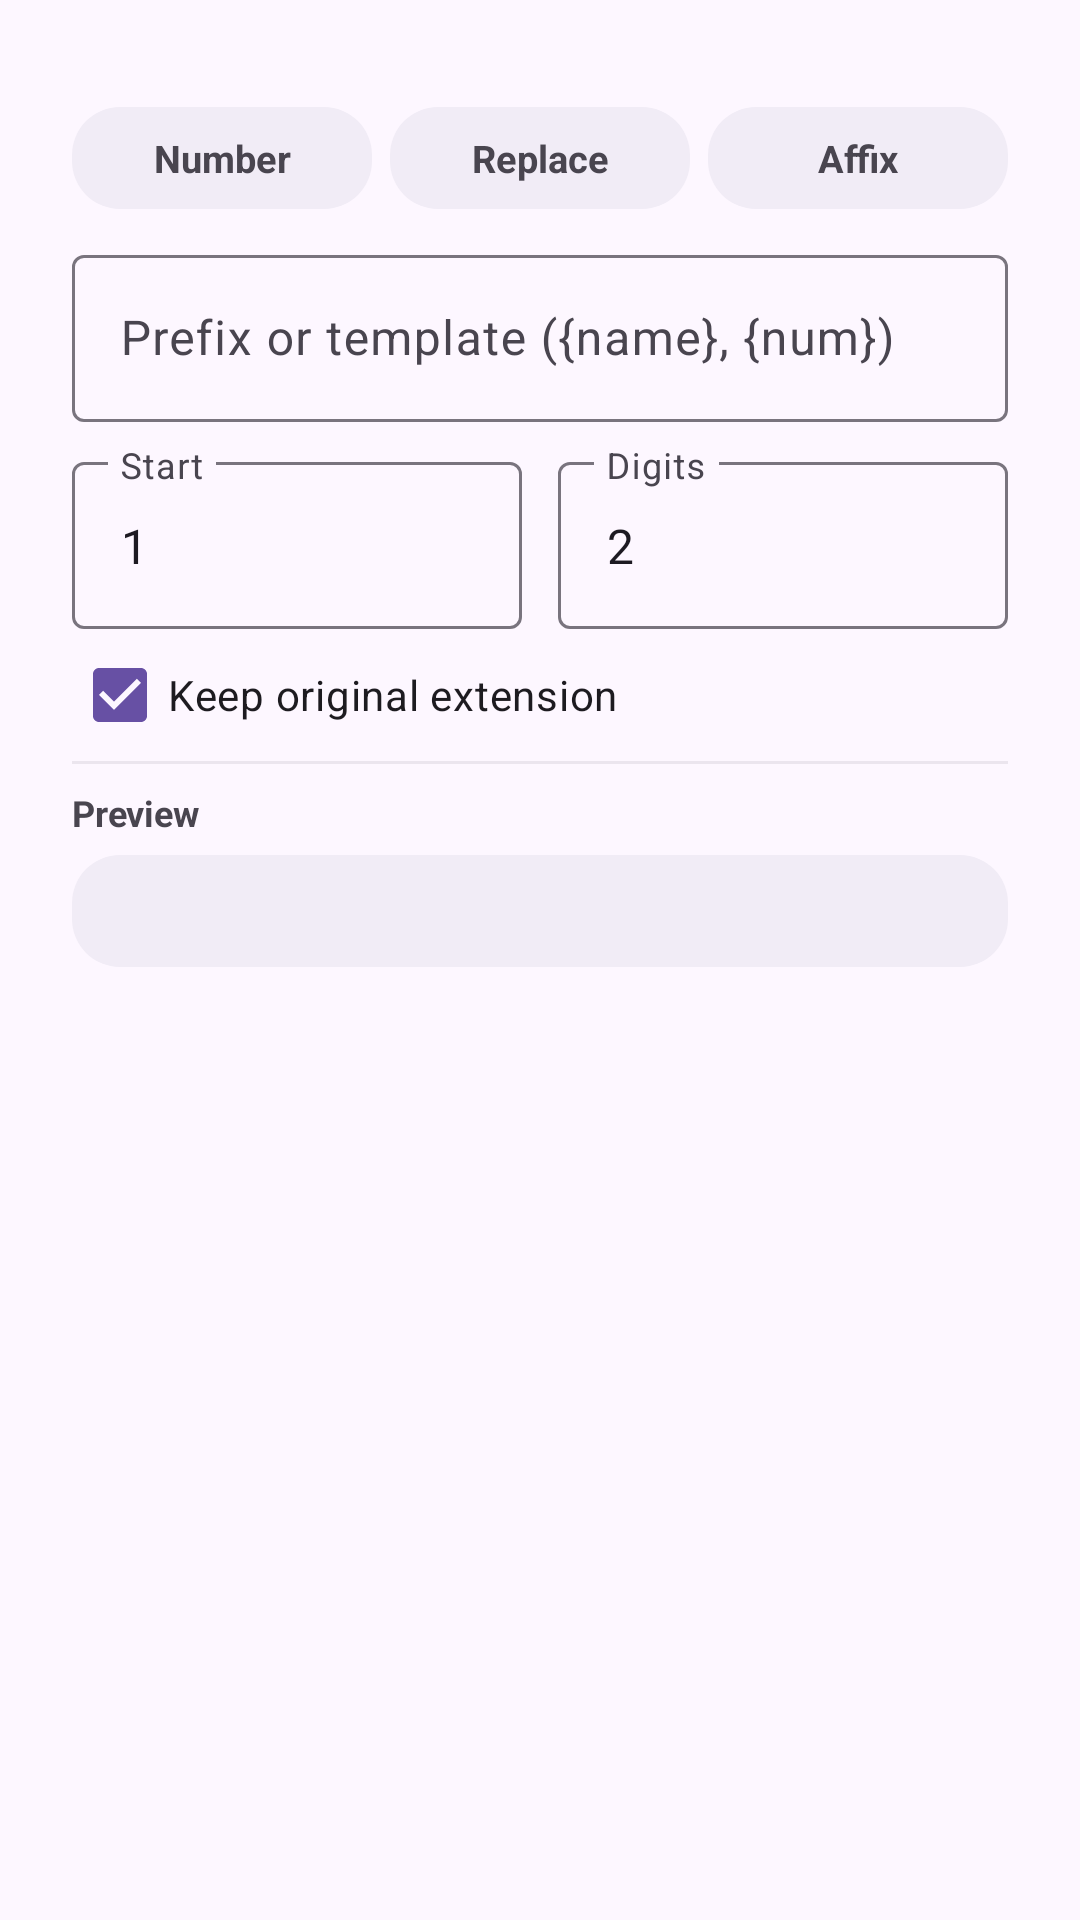

Layout XML and referenced resources for this Android screen:
<!-- AndroidManifest.xml: application theme Theme.MaterialFiles -->
<!-- res/layout/batch_rename_dialog.xml -->
<?xml version="1.0" encoding="utf-8"?>
<ScrollView
    xmlns:android="http://schemas.android.com/apk/res/android"
    android:layout_width="match_parent"
    android:layout_height="wrap_content"
    android:paddingStart="?dialogPreferredPadding"
    android:paddingEnd="?dialogPreferredPadding"
    android:paddingTop="8dp"
    android:paddingBottom="4dp">

    <LinearLayout
        android:layout_width="match_parent"
        android:layout_height="wrap_content"
        android:orientation="vertical">

        <TextView
            android:id="@+id/summaryText"
            android:layout_width="match_parent"
            android:layout_height="wrap_content"
            android:layout_marginBottom="10dp"
            android:textColor="?colorOnSurfaceVariant"
            android:textSize="13sp" />

        <LinearLayout
            android:layout_width="match_parent"
            android:layout_height="wrap_content"
            android:layout_marginBottom="10dp"
            android:orientation="horizontal">

            <TextView
                android:id="@+id/modeNumberButton"
                android:layout_width="0dp"
                android:layout_height="34dp"
                android:layout_marginEnd="6dp"
                android:layout_weight="1"
                android:background="@drawable/pill_surface_container_bg"
                android:clickable="true"
                android:focusable="true"
                android:gravity="center"
                android:text="@string/batch_rename_mode_number"
                android:textSize="12.5sp"
                android:textStyle="bold" />

            <TextView
                android:id="@+id/modeReplaceButton"
                android:layout_width="0dp"
                android:layout_height="34dp"
                android:layout_marginEnd="6dp"
                android:layout_weight="1"
                android:background="@drawable/pill_surface_container_bg"
                android:clickable="true"
                android:focusable="true"
                android:gravity="center"
                android:text="@string/batch_rename_mode_replace"
                android:textSize="12.5sp"
                android:textStyle="bold" />

            <TextView
                android:id="@+id/modeAffixButton"
                android:layout_width="0dp"
                android:layout_height="34dp"
                android:layout_weight="1"
                android:background="@drawable/pill_surface_container_bg"
                android:clickable="true"
                android:focusable="true"
                android:gravity="center"
                android:text="@string/batch_rename_mode_affix"
                android:textSize="12.5sp"
                android:textStyle="bold" />
        </LinearLayout>

        
        <LinearLayout
            android:id="@+id/panelNumberMode"
            android:layout_width="match_parent"
            android:layout_height="wrap_content"
            android:orientation="vertical">

            <com.google.android.material.textfield.TextInputLayout
                android:id="@+id/templateLayout"
                android:layout_width="match_parent"
                android:layout_height="wrap_content"
                android:hint="@string/batch_rename_template_hint">

                <com.google.android.material.textfield.TextInputEditText
                    android:id="@+id/templateEdit"
                    android:layout_width="match_parent"
                    android:layout_height="wrap_content"
                    android:importantForAutofill="no"
                    android:inputType="text"
                    android:singleLine="true" />
            </com.google.android.material.textfield.TextInputLayout>

            <LinearLayout
                android:layout_width="match_parent"
                android:layout_height="wrap_content"
                android:layout_marginTop="8dp"
                android:baselineAligned="false"
                android:orientation="horizontal">

                <com.google.android.material.textfield.TextInputLayout
                    android:layout_width="0dp"
                    android:layout_height="wrap_content"
                    android:layout_marginEnd="6dp"
                    android:layout_weight="1"
                    android:hint="@string/batch_rename_start_index_hint">

                    <com.google.android.material.textfield.TextInputEditText
                        android:id="@+id/startEdit"
                        android:layout_width="match_parent"
                        android:layout_height="wrap_content"
                        android:importantForAutofill="no"
                        android:inputType="number"
                        android:maxLength="6"
                        android:singleLine="true"
                        android:text="1" />
                </com.google.android.material.textfield.TextInputLayout>

                <com.google.android.material.textfield.TextInputLayout
                    android:layout_width="0dp"
                    android:layout_height="wrap_content"
                    android:layout_marginStart="6dp"
                    android:layout_weight="1"
                    android:hint="@string/batch_rename_digits_hint">

                    <com.google.android.material.textfield.TextInputEditText
                        android:id="@+id/digitsEdit"
                        android:layout_width="match_parent"
                        android:layout_height="wrap_content"
                        android:importantForAutofill="no"
                        android:inputType="number"
                        android:maxLength="1"
                        android:singleLine="true"
                        android:text="2" />
                </com.google.android.material.textfield.TextInputLayout>
            </LinearLayout>
        </LinearLayout>

        
        <LinearLayout
            android:id="@+id/panelReplaceMode"
            android:layout_width="match_parent"
            android:layout_height="wrap_content"
            android:orientation="vertical"
            android:visibility="gone">

            <com.google.android.material.textfield.TextInputLayout
                android:layout_width="match_parent"
                android:layout_height="wrap_content"
                android:hint="@string/batch_rename_find_hint">

                <com.google.android.material.textfield.TextInputEditText
                    android:id="@+id/findEdit"
                    android:layout_width="match_parent"
                    android:layout_height="wrap_content"
                    android:importantForAutofill="no"
                    android:inputType="text"
                    android:singleLine="true" />
            </com.google.android.material.textfield.TextInputLayout>

            <com.google.android.material.textfield.TextInputLayout
                android:layout_width="match_parent"
                android:layout_height="wrap_content"
                android:layout_marginTop="8dp"
                android:hint="@string/batch_rename_replace_hint">

                <com.google.android.material.textfield.TextInputEditText
                    android:id="@+id/replaceEdit"
                    android:layout_width="match_parent"
                    android:layout_height="wrap_content"
                    android:importantForAutofill="no"
                    android:inputType="text"
                    android:singleLine="true" />
            </com.google.android.material.textfield.TextInputLayout>

            <CheckBox
                android:id="@+id/caseSensitiveCheckBox"
                android:layout_width="match_parent"
                android:layout_height="wrap_content"
                android:layout_marginTop="4dp"
                android:text="@string/batch_rename_case_sensitive" />
        </LinearLayout>

        
        <LinearLayout
            android:id="@+id/panelAffixMode"
            android:layout_width="match_parent"
            android:layout_height="wrap_content"
            android:orientation="vertical"
            android:visibility="gone">

            <com.google.android.material.textfield.TextInputLayout
                android:layout_width="match_parent"
                android:layout_height="wrap_content"
                android:hint="@string/batch_rename_prefix_hint">

                <com.google.android.material.textfield.TextInputEditText
                    android:id="@+id/prefixEdit"
                    android:layout_width="match_parent"
                    android:layout_height="wrap_content"
                    android:importantForAutofill="no"
                    android:inputType="text"
                    android:singleLine="true" />
            </com.google.android.material.textfield.TextInputLayout>

            <com.google.android.material.textfield.TextInputLayout
                android:layout_width="match_parent"
                android:layout_height="wrap_content"
                android:layout_marginTop="8dp"
                android:hint="@string/batch_rename_suffix_hint">

                <com.google.android.material.textfield.TextInputEditText
                    android:id="@+id/suffixEdit"
                    android:layout_width="match_parent"
                    android:layout_height="wrap_content"
                    android:importantForAutofill="no"
                    android:inputType="text"
                    android:singleLine="true" />
            </com.google.android.material.textfield.TextInputLayout>
        </LinearLayout>

        <CheckBox
            android:id="@+id/keepExtensionCheckBox"
            android:layout_width="match_parent"
            android:layout_height="wrap_content"
            android:layout_marginTop="6dp"
            android:checked="true"
            android:text="@string/batch_rename_keep_extension" />

        <View
            android:layout_width="match_parent"
            android:layout_height="1dp"
            android:layout_marginTop="6dp"
            android:layout_marginBottom="8dp"
            android:alpha="0.35"
            android:background="?colorOutlineVariant" />

        <LinearLayout
            android:layout_width="match_parent"
            android:layout_height="wrap_content"
            android:gravity="center_vertical"
            android:orientation="horizontal">

            <TextView
                android:layout_width="wrap_content"
                android:layout_height="wrap_content"
                android:text="@string/batch_rename_preview_title"
                android:textColor="?colorOnSurfaceVariant"
                android:textSize="12sp"
                android:textStyle="bold" />

            <TextView
                android:id="@+id/statusText"
                android:layout_width="0dp"
                android:layout_height="wrap_content"
                android:layout_marginStart="8dp"
                android:layout_weight="1"
                android:ellipsize="end"
                android:gravity="end"
                android:singleLine="true"
                android:textSize="12sp"
                android:textStyle="bold" />
        </LinearLayout>

        <TextView
            android:id="@+id/previewText"
            android:layout_width="match_parent"
            android:layout_height="wrap_content"
            android:layout_marginTop="6dp"
            android:background="@drawable/pill_surface_container_bg"
            android:padding="10dp"
            android:textColor="?colorOnSurface"
            android:textSize="12.5sp" />
    </LinearLayout>
</ScrollView>
<!-- resources referenced by this layout -->
<resources>
  <string name="batch_rename_case_sensitive">Match case</string>
  <string name="batch_rename_digits_hint">Digits</string>
  <string name="batch_rename_find_hint">Find text</string>
  <string name="batch_rename_keep_extension">Keep original extension</string>
  <string name="batch_rename_mode_affix">Affix</string>
  <string name="batch_rename_mode_number">Number</string>
  <string name="batch_rename_mode_replace">Replace</string>
  <string name="batch_rename_prefix_hint">Prefix</string>
  <string name="batch_rename_preview_title">Preview</string>
  <string name="batch_rename_replace_hint">Replace with</string>
  <string name="batch_rename_start_index_hint">Start</string>
  <string name="batch_rename_suffix_hint">Suffix</string>
  <string name="batch_rename_template_hint">Prefix or template ({name}, {num})</string>
  <color name="m3_violet_primary">#6750A4</color>
  <color name="m3_violet_on_primary">#FFFFFF</color>
  <color name="m3_violet_primary_container">#EADDFF</color>
  <color name="m3_violet_on_primary_container">#21005D</color>
  <color name="m3_violet_secondary">#68548E</color>
  <color name="m3_violet_on_secondary">#FFFFFF</color>
  <color name="m3_violet_secondary_container">#E9DDFF</color>
  <color name="m3_violet_on_secondary_container">#231047</color>
  <color name="m3_violet_tertiary">#7D5260</color>
  <color name="m3_violet_on_tertiary">#FFFFFF</color>
  <color name="m3_violet_surface">#FDF7FF</color>
  <color name="m3_violet_surface_container_lowest">#FFFFFF</color>
  <color name="m3_violet_surface_container_low">#F7F2FA</color>
  <color name="m3_violet_surface_container">#F1ECF6</color>
  <color name="m3_violet_surface_container_high">#EBE5F1</color>
  <color name="m3_violet_surface_container_highest">#E5DFEC</color>
  <color name="m3_violet_on_surface">#1D1A22</color>
  <color name="m3_violet_on_surface_variant">#49454F</color>
  <color name="m3_violet_outline">#79747E</color>
  <color name="m3_violet_outline_variant">#CAC4D0</color>
  <color name="m3_violet_error">#B3261E</color>
  <style name="Platform.Theme.MaterialFiles" parent="Platform.V23.Theme.MaterialFiles" />
  <style name="ShapeAppearance.MaterialFiles.SmallComponent" parent="ShapeAppearance.Material3.SmallComponent">
          <item name="cornerSize">12dp</item>
      </style>
  <style name="ShapeAppearance.MaterialFiles.MediumComponent" parent="ShapeAppearance.Material3.MediumComponent">
          <item name="cornerSize">16dp</item>
      </style>
  <style name="ShapeAppearance.MaterialFiles.LargeComponent" parent="ShapeAppearance.Material3.LargeComponent">
          <item name="cornerSize">24dp</item>
      </style>
  <style name="Widget.MaterialFiles.CardView" parent="Widget.Material3.CardView.Outlined">
          <item name="android:stateListAnimator">@null</item>
          <item name="cardElevation">0dp</item>
      </style>
  <style name="Preference.MaterialFiles.SwitchPreferenceCompat" parent="Preference.SwitchPreferenceCompat.Material">
          <item name="android:widgetLayout">@layout/switch_preference_compat_widget</item>
      </style>
  <style name="Widget.MaterialFiles.TabLayout" parent="Widget.Material3.TabLayout">
          <item name="android:background">@android:color/transparent</item>
      </style>
  <style name="Widget.MaterialFiles.Toolbar" parent="Widget.Material3.Toolbar">
          <item name="contentInsetStartWithNavigation">@dimen/abc_action_bar_content_inset_with_nav</item>
      </style>
  <style name="ShapeAppearanceOverlay.MaterialFiles.Circular" parent="">
          <item name="cornerFamily">rounded</item>
          <item name="cornerSize">50%</item>
      </style>
  <color name="system_window_scrim_material3">@color/system_window_scrim_light_material3</color>
  <color name="system_window_scrim_light_material3">@color/m3_violet_surface_scrim</color>
  <color name="m3_violet_surface_scrim">#99FDF7FF</color>
</resources>
